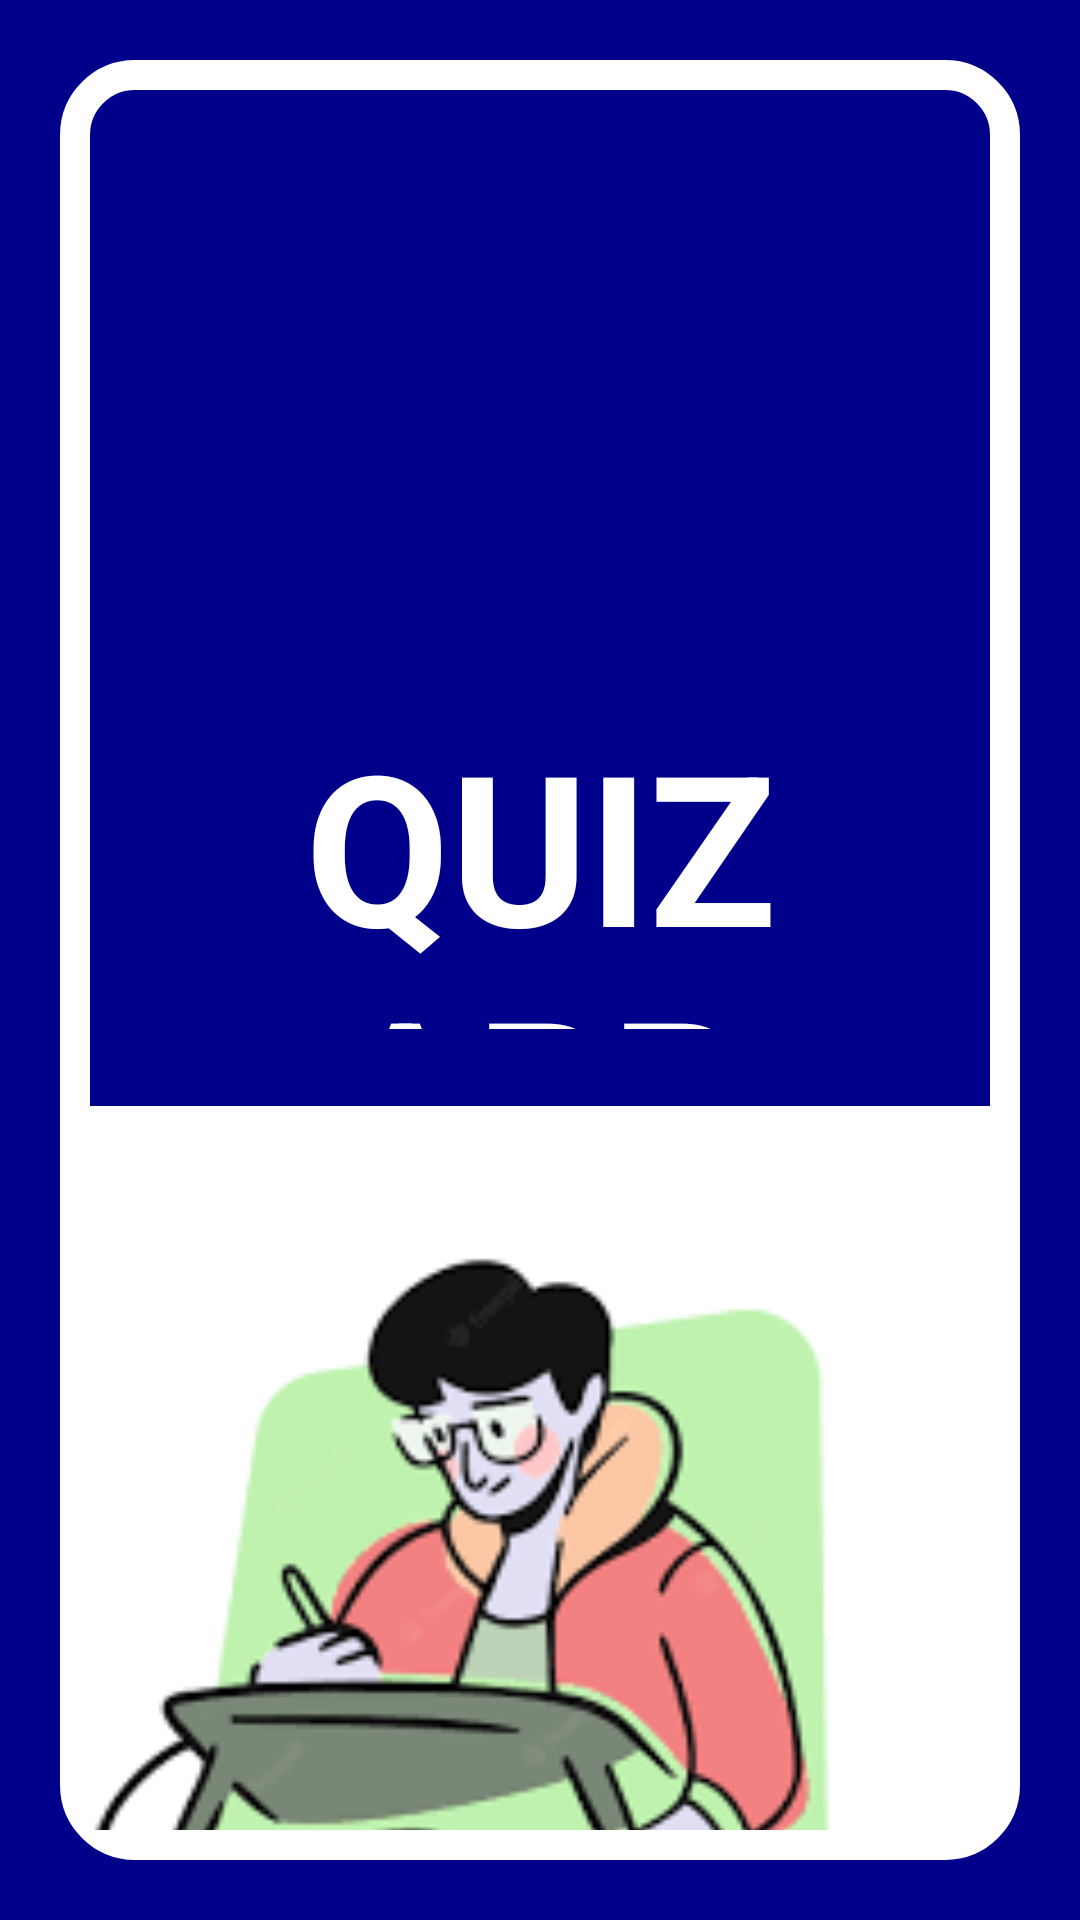

Reconstruct the res/layout file that produces this screen, plus the resources it refers to.
<!-- AndroidManifest.xml: application theme Theme.Light -->
<!-- res/layout/activity_splash_screen.xml -->
<?xml version="1.0" encoding="utf-8"?>
<RelativeLayout xmlns:android="http://schemas.android.com/apk/res/android"
    xmlns:app="http://schemas.android.com/apk/res-auto"
    xmlns:tools="http://schemas.android.com/tools"
    android:layout_width="match_parent"
    android:layout_height="match_parent"
    android:background="#00008B"
    android:padding="20sp"
    tools:context=".SplashScreen">
<LinearLayout
    android:layout_width="match_parent"
    android:layout_height="match_parent"
    android:background="@drawable/customborder"
    android:orientation="vertical">


    <TextView
        android:id="@+id/textView2"
        android:layout_width="match_parent"
        android:layout_height="108dp"
        android:layout_alignParentStart="true"
        android:layout_alignParentTop="true"
        android:layout_marginTop="205dp"
        android:gravity="center"
        android:text="QUIZ APP"
        android:layout_gravity="center"
        android:textColor="@android:color/white"
        android:textSize="70dp"
        android:textStyle="bold" />


    <ImageView
        android:id="@+id/imageView3"
        android:layout_width="341dp"
        android:layout_height="360dp"
        android:layout_gravity="center"
        android:layout_below="@+id/textView2"
        android:layout_centerHorizontal="true"
        android:layout_marginStart="4dp"
        android:layout_marginTop="16dp"
        android:layout_marginEnd="18dp"
        app:srcCompat="@drawable/quiz1" />
</LinearLayout>
</RelativeLayout>
<!-- resources referenced by this layout -->
<resources>
  <!-- drawable customborder (drawable) -->
  <?xml version="1.0" encoding="utf-8"?>
  <shape xmlns:android="http://schemas.android.com/apk/res/android"
      android:shape="rectangle">
  <corners android:radius="20sp"/>
      <padding android:left="10dp" android:right="10dp" android:bottom="10dp"
          android:top="10dp"/>
      <stroke android:width="10dp" android:color="@android:color/white"/>
  </shape>
  <!-- drawable quiz1: png bitmap (drawable, 6948 bytes) -->
  <style name="Theme.Light" parent="Theme.MaterialComponents.DayNight.DarkActionBar">
          
          <item name="colorPrimary">@color/purple_500</item>
          <item name="colorPrimaryVariant">@color/purple_700</item>
          <item name="colorOnPrimary">@color/white</item>
          
          <item name="colorSecondary">@color/teal_200</item>
          <item name="colorSecondaryVariant">@color/teal_700</item>
          <item name="colorOnSecondary">@color/black</item>
          
          <item name="android:statusBarColor" tools:targetApi="l">?attr/colorPrimaryVariant</item>
          
          <item name="bg">#e4e4e4</item>
          <item name="cardViewBackground">@color/teal_700</item>
          <item name="primaryTextColor">#DE000000</item>
          <item name="secondaryTextColor">#8A000000</item>
          <item name="LinearLayoutColor">@android:color/holo_orange_light</item>
      </style>
  <!-- not gathered from this repository: default colours our renderer supplied (Android Studio template values) -->
  <color name="purple_500">#FF6200EE</color>
  <color name="purple_700">#FF3700B3</color>
  <color name="teal_200">#FF03DAC5</color>
  <color name="teal_700">#FF018786</color>
  <color name="black">#FF000000</color>
  <color name="white">#FFFFFFFF</color>
</resources>
